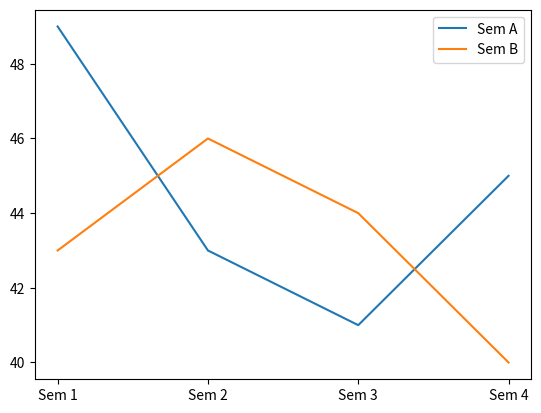

Source code (Python):
import pandas as pd
import matplotlib.pyplot as plt

sema=['Sem 1','Sem 2','Sem 3','Sem 4']
passa=[49,43,41,45]
# plt.plot(sema,passa)
passb=[43,46,44,40]
plt.plot(sema,passa,label='Sem A')
plt.plot(sema,passb,label='Sem B')
plt.legend(loc = 'best')